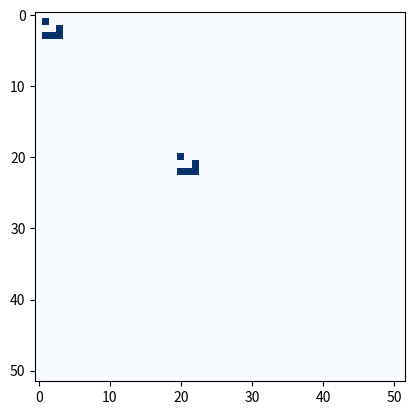

The matplotlib source for this figure:
import matplotlib.pyplot as plt
import matplotlib.animation
import numpy as np
import random
import sys
from copy import deepcopy
'''
Le code n'est pas encore optimisé pour le cas ou on veut lancer 2 familles de cellules différentes sur le jeu de la vie.
'''

# PATTERNS DICTIONARY
glider = [[1, 0, 0],
          [0, 0, 1],
          [1, 1, 1]]


# GRID & INITIAL SITUATION
N = 50  # Dimension du 2D array

C = np.zeros((N + 2, N + 2))  # le 2D array. 0: pas de cellule.1: cellule présente.
C[1:4, 1:4] = glider
C[20:23, 20:23] = glider

canclick = True

t = 0


# RULES
def numberNeighbors(i, j):
    # assert(1<=i<=N and 1<=j<=N):'message'
    nbList = [C[i + 1, j], C[i + 1, j + 1], C[i + 1, j - 1], C[i - 1, j], C[i - 1, j + 1], C[i - 1, j - 1], C[
        i, j + 1], C[i, j - 1]]
    return np.count_nonzero(nbList)


def deathCondition(i, j):  # la cellule meurt si elle a plus de x voisins ou moins de y voisins
    x = 3  # Nombre maximal de voisins au dela duquel la cellule meurt

    y = 1  # Nombre minimal de voisins au dessu duquels la cellule meurt
    if numberNeighbors(i, j) > x or numberNeighbors(i, j) <= y:
        return True
    else:
        return False


def rebornCondition(i, j):  # la cellule nait si elle a z voisins
    z = 3  # Nombre de voisins qui font renaître la cellule
    if numberNeighbors(i, j) == z:
        return True
    else:
        return False


def update(t):
    global C
    a = deepcopy(C)
    unstable = 0
    for i in range(1, N + 1):
        for j in range(1, N + 1):
            if C[i, j] == 0 and rebornCondition(i, j):
                a[i, j] = 1
            if C[i, j] != 0:
                    if deathCondition(i, j):
                         a[i, j] = 0
                    else:
                        a[i, j] = C[i,j] + 1
            if a[i, j] == 1 or (a[i, j] == 0 and C[i, j] != 0):
                unstable += 1
    print(t)
    # print(a)
    print("count:", count())
    print("mean age:", meanAge())
    print("unstable:", unstable)
    C = a
    im.set_array(a)
    t += 1


# TOOLS
def count():
    count = 0
    for i in range(1, N+1):
        for j in range(1, N+1):
            if C[i][j] != 0:
                count += 1
    return count


def meanAge():
    sum = 0
    count = 0
    for i in range(1, N+1):
        for j in range(1, N+1):
            if C[i][j] != 0:
                sum += C[i][j]
                count += 1
    if count != 0:
        return sum/count
    else:
        return 0





def onclick(event):
    global C
    if (canclick):
        if ax.in_axes(event):
            ax_pos = ax.transAxes.inverted().transform((event.x, event.y))
            i = N+1-int((ax_pos[1])*(N+2))
            j = int((ax_pos[0])*(N+2))
            C[i,j] = 1
            print(canclick)
            plt.imshow(C, interpolation="none", cmap="Blues")
            fig.canvas.draw()

fig = plt.figure()
ax = fig.add_subplot(111)
im = plt.imshow(C, interpolation="none", cmap="Blues")

title = plt.title("")


ani = matplotlib.animation.FuncAnimation(fig, func=update,
                                             repeat=False, interval=50)
plt.show()